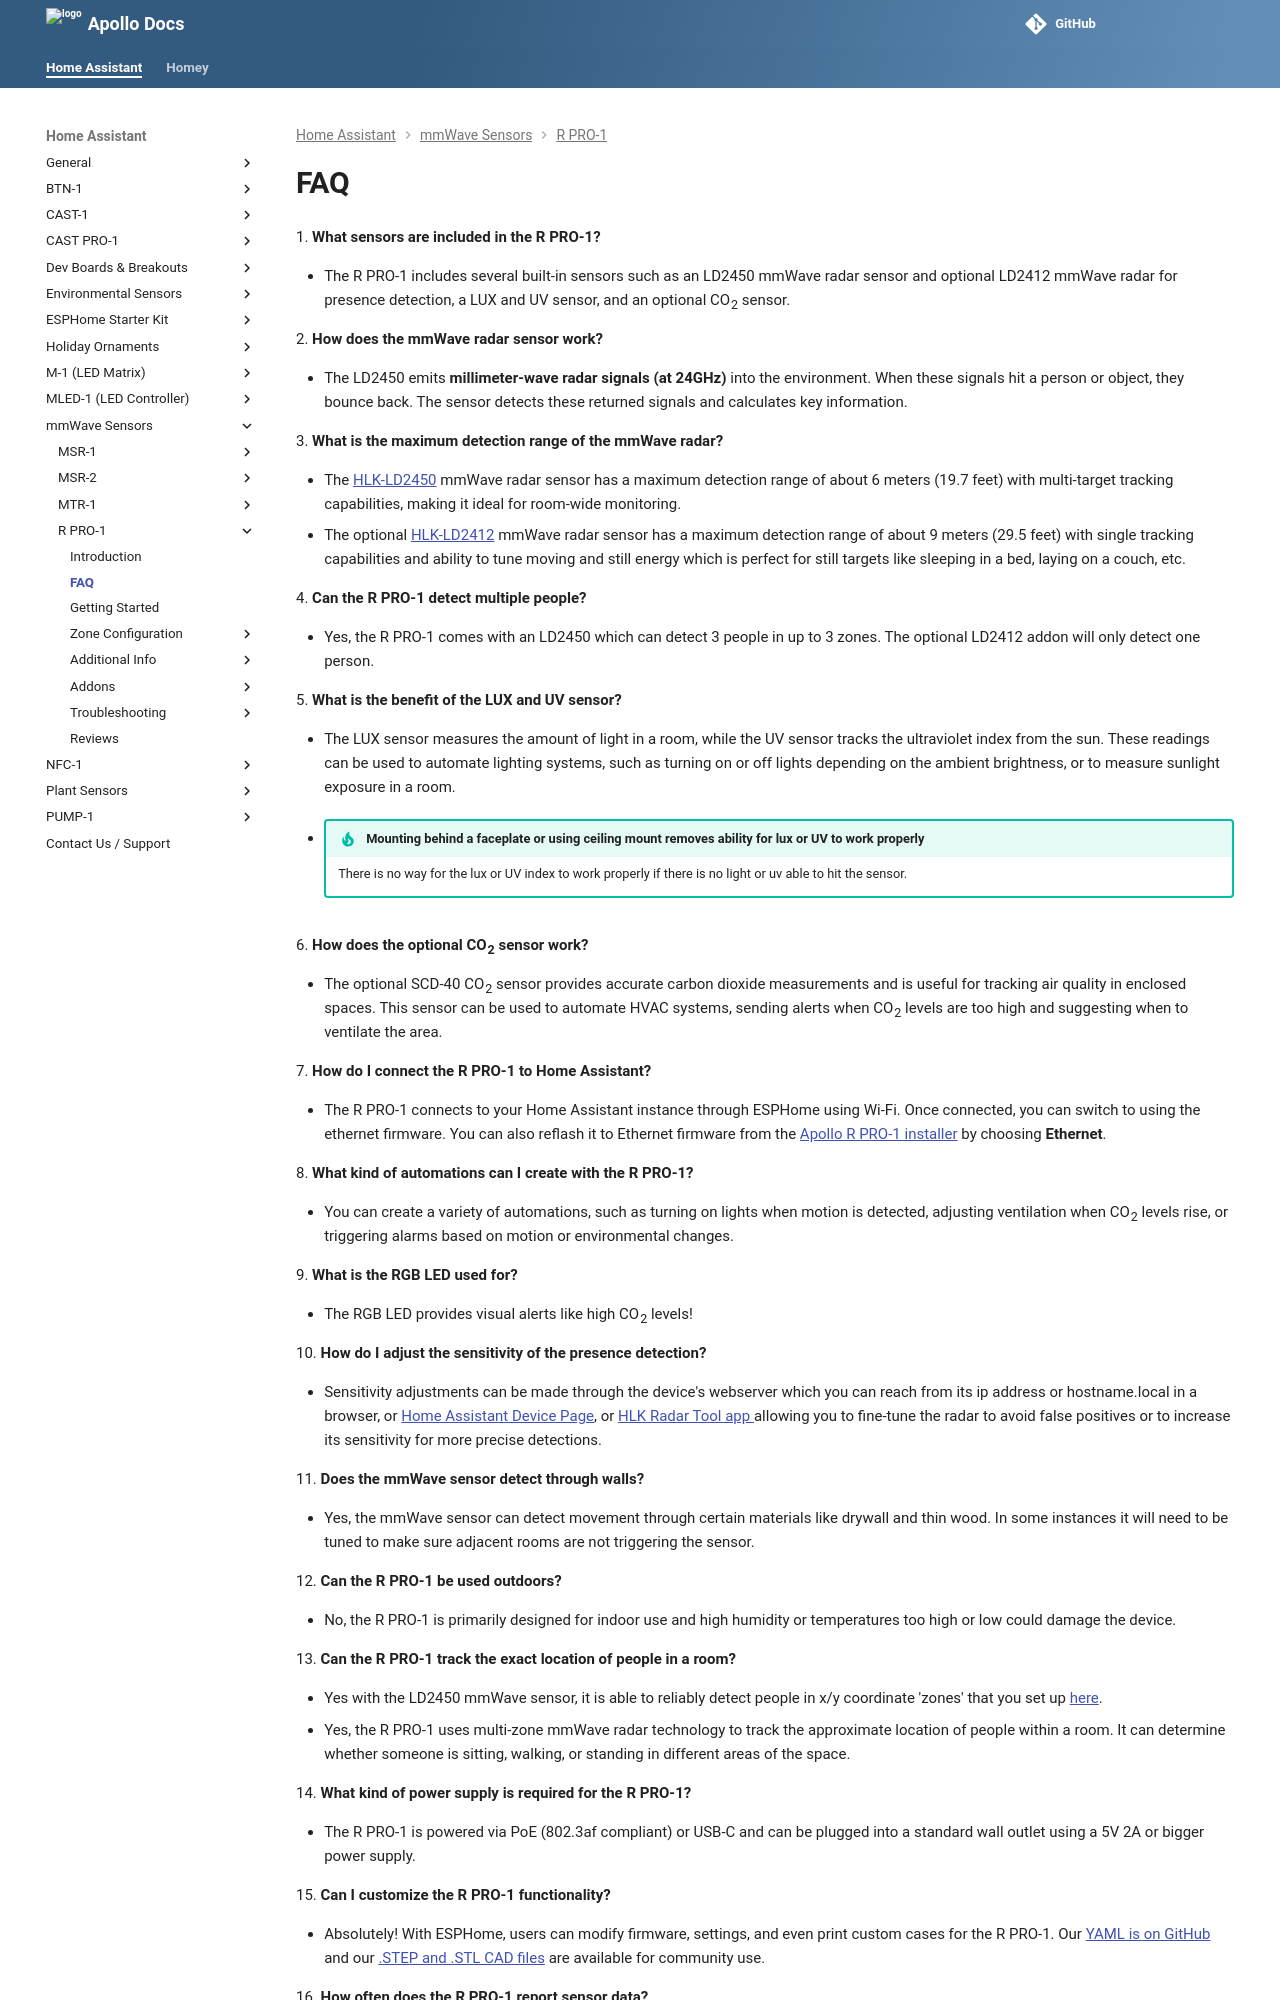

repository: ApolloAutomation/docs · page: products/rpro1/faq/index.html · generator: mkdocs

---
title: R PRO-1 FAQ
description: Frequently asked questions about the R PRO-1 PoE mmWave sensor.
---
1\. **What sensors are included in the R PRO-1?**

* The R PRO-1 includes several built-in sensors such as an LD2450 mmWave radar sensor and optional LD2412 mmWave radar for presence detection, a LUX and UV sensor, and an optional CO<sub>2</sub> sensor.

2\. **How does the mmWave radar sensor work?**

* The LD2450 emits **millimeter-wave radar signals (at 24GHz)** into the environment. When these signals hit a person or object, they bounce back. The sensor detects these returned signals and calculates key information.

3\. **What is the maximum detection range of the mmWave radar?**

* The <a href="https://www.hlktech.net/index.php?id=1157" target="_blank" rel="noreferrer nofollow noopener">HLK-LD2450</a> mmWave radar sensor has a maximum detection range of about 6 meters (19.7 feet) with multi-target tracking capabilities, making it ideal for room-wide monitoring.
* The optional <a href="https://www.hlktech.net/index.php?id=1076" target="_blank" rel="noreferrer nofollow noopener">HLK-LD2412</a> mmWave radar sensor has a maximum detection range of about 9 meters (29.5 feet) with single tracking capabilities and ability to tune moving and still energy which is perfect for still targets like sleeping in a bed, laying on a couch, etc.

4\. **Can the R PRO-1 detect multiple people?**

* Yes, the R PRO-1 comes with an LD2450 which can detect 3 people in up to 3 zones. The optional LD2412 addon will only detect one person.

5\. **What is the benefit of the LUX and UV sensor?**

* The LUX sensor measures the amount of light in a room, while the UV sensor tracks the ultraviolet index from the sun. These readings can be used to automate lighting systems, such as turning on or off lights depending on the ambient brightness, or to measure sunlight exposure in a room.
* !!! tip "Mounting behind a faceplate or using ceiling mount removes ability for lux or UV to work properly"

          There is no way for the lux or UV index to work properly if there is no light or uv able to hit the sensor.

6\. **How does the optional CO<sub>2</sub> sensor work?**

* The optional SCD-40 CO<sub>2</sub> sensor provides accurate carbon dioxide measurements and is useful for tracking air quality in enclosed spaces. This sensor can be used to automate HVAC systems, sending alerts when CO<sub>2</sub> levels are too high and suggesting when to ventilate the area.

7\. **How do I connect the R PRO-1 to Home Assistant?**

* The R PRO-1 connects to your Home Assistant instance through ESPHome using Wi-Fi. Once connected, you can switch to using the ethernet firmware. You can also reflash it to Ethernet firmware from the <a href="https://install.apolloautomation.com/#/r-pro-1" target="_blank" rel="noreferrer nofollow noopener">Apollo R PRO-1 installer</a> by choosing **Ethernet**.

8\. **What kind of automations can I create with the R PRO-1?**

* You can create a variety of automations, such as turning on lights when motion is detected, adjusting ventilation when CO<sub>2</sub> levels rise, or triggering alarms based on motion or environmental changes.

9\. **What is the RGB LED used for?**

* The RGB LED provides visual alerts like high CO<sub>2</sub> levels!

10\. **How do I adjust the sensitivity of the presence detection?**

* Sensitivity adjustments can be made through the device's webserver which you can reach from its ip address or hostname.local in a browser, or <a href="https://wiki.apolloautomation.com/products/msr2/setup/zones-ha/" target="_blank" rel="noreferrer nofollow noopener">Home Assistant Device Page</a>, or <a href="https://wiki.apolloautomation.com/products/msr2/setup/zones-hlk/" target="_blank" rel="noreferrer nofollow noopener">HLK Radar Tool app </a>allowing you to fine-tune the radar to avoid false positives or to increase its sensitivity for more precise detections.

11\. **Does the mmWave sensor detect through walls?**

* Yes, the mmWave sensor can detect movement through certain materials like drywall and thin wood. In some instances it will need to be tuned to make sure adjacent rooms are not triggering the sensor.

12\. **Can the R PRO-1 be used outdoors?**

* No, the R PRO-1 is primarily designed for indoor use and high humidity or temperatures too high or low could damage the device.

13\. **Can the R PRO-1 track the exact location of people in a room?**

* Yes with the LD2450 mmWave sensor, it is able to reliably detect people in x/y coordinate 'zones' that you set up <a href="https://wiki.apolloautomation.com/products/msr2/setup/zones-hlk/" target="_blank" rel="noreferrer nofollow noopener">here</a>.
* Yes, the R PRO-1 uses multi-zone mmWave radar technology to track the approximate location of people within a room. It can determine whether someone is sitting, walking, or standing in different areas of the space.

14\. **What kind of power supply is required for the R PRO-1?**

* The R PRO-1 is powered via PoE (802.3af compliant) or USB-C and can be plugged into a standard wall outlet using a 5V 2A or bigger power supply.

15\. **Can I customize the R PRO-1 functionality?**
